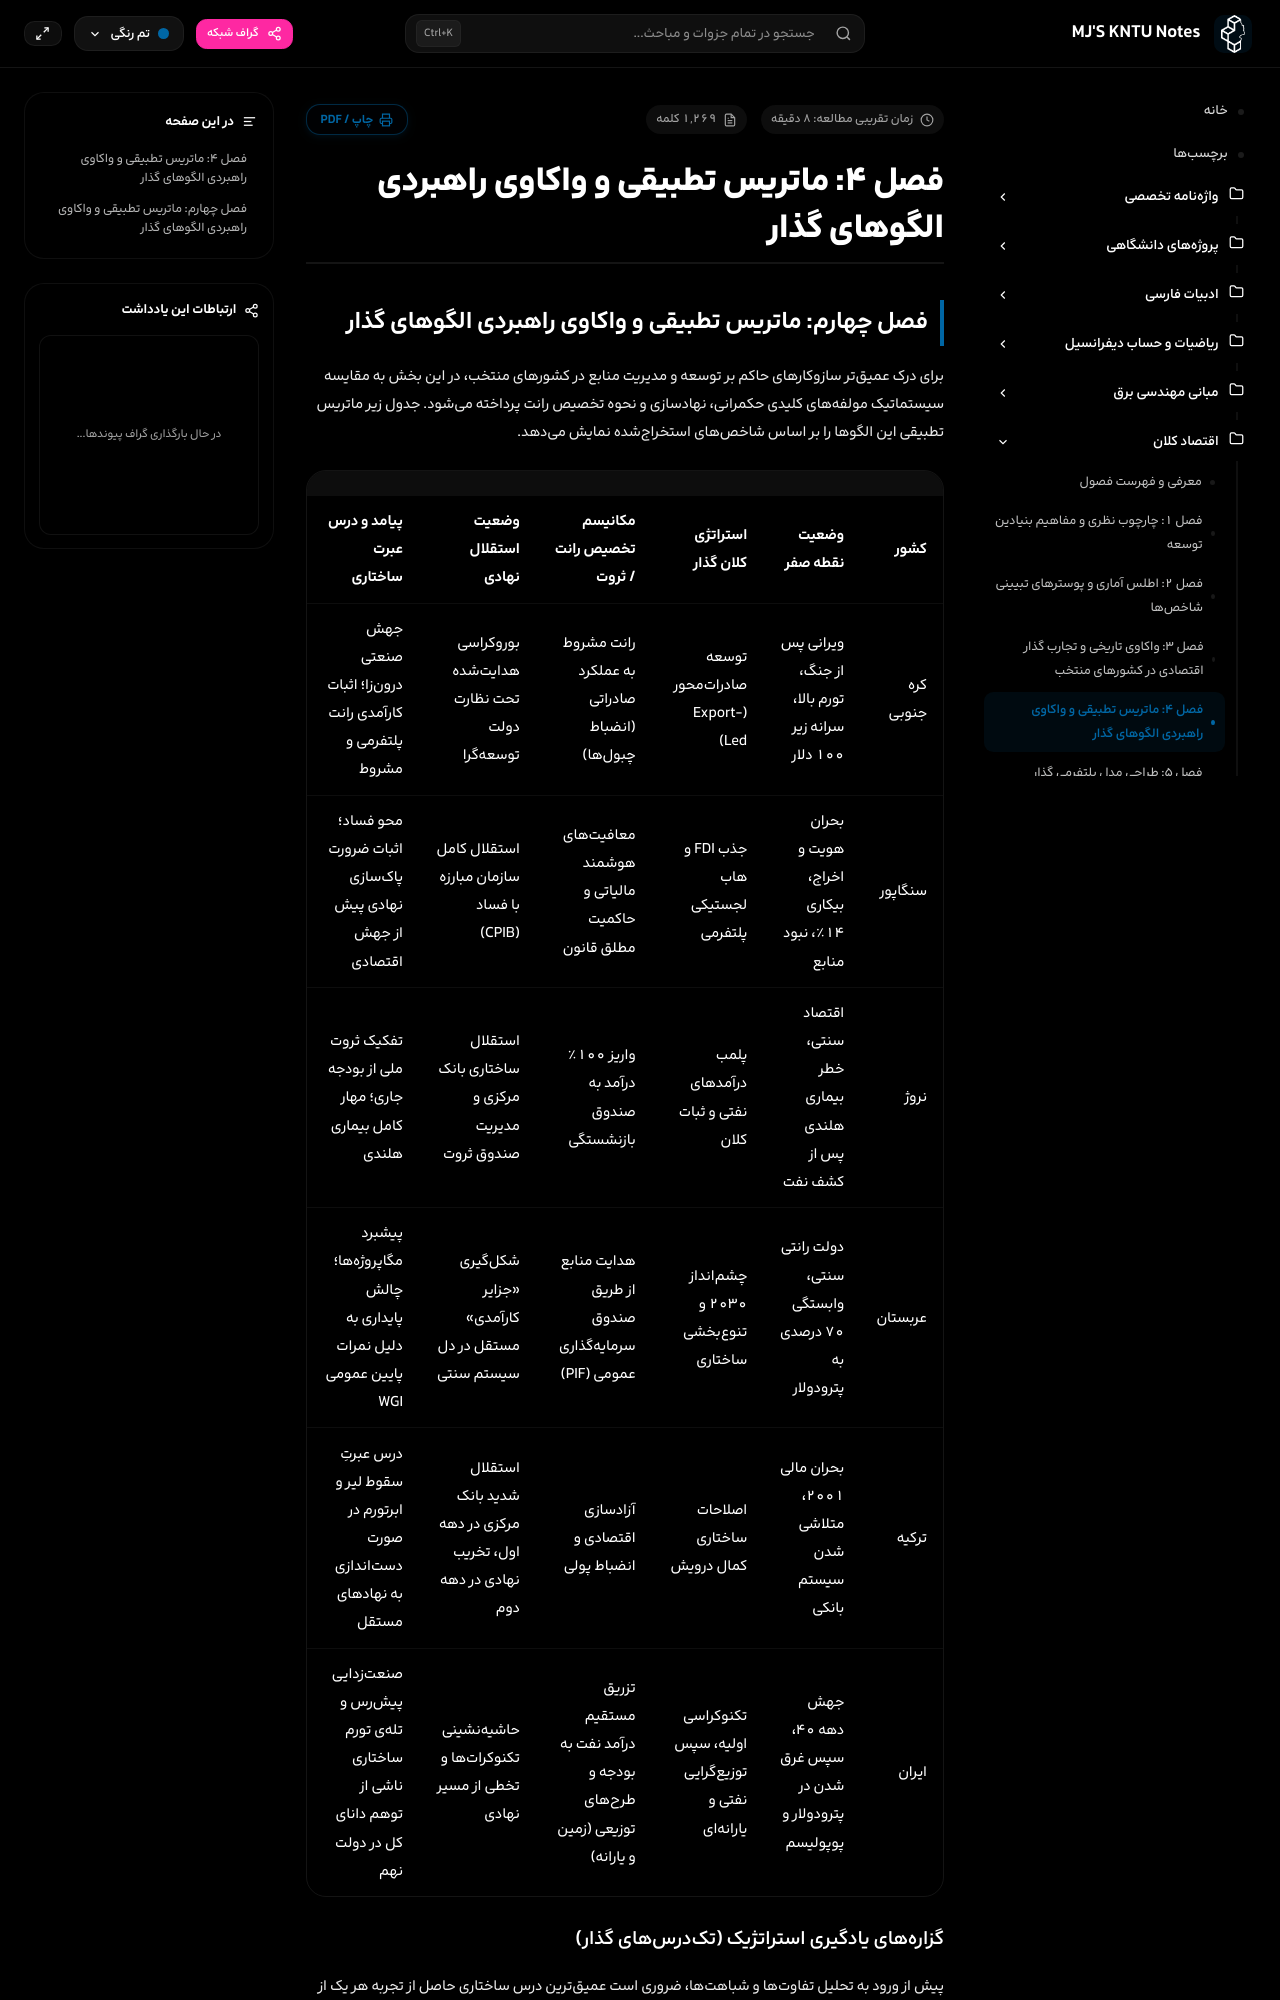

repository: mjb4khshi/KNTU · page: macroeconomics/فصل ۴ - ماتریس تطبیقی و الگوهای گذار/index.html · generator: mkdocs

# فصل ۴: ماتریس تطبیقی و واکاوی راهبردی الگوهای گذار

## فصل چهارم: ماتریس تطبیقی و واکاوی راهبردی الگوهای گذار

برای درک عمیقتر سازوکارهای حاکم بر توسعه و مدیریت منابع در کشورهای منتخب، در این بخش به مقایسه سیستماتیک مولفههای کلیدی حکمرانی، نهادسازی و نحوه تخصیص رانت پرداخته میشود. جدول زیر ماتریس تطبیقی این الگوها را بر اساس شاخصهای استخراجشده نمایش میدهد.

|     |     |     |     |     |     |
| --- | --- | --- | --- | --- | --- |
| **کشور** | **وضعیت نقطه صفر** | **استراتژی کلان گذار** | **مکانیسم تخصیص رانت / ثروت** | **وضعیت استقلال نهادی** | **پیامد و درس عبرت ساختاری** |
| کره جنوبی | ویرانی پس از جنگ، تورم بالا، سرانه زیر ۱۰۰ دلار | توسعه صادراتمحور (Export-Led) | رانت مشروط به عملکرد صادراتی (انضباط چبولها) | بوروکراسی هدایتشده تحت نظارت دولت توسعهگرا | جهش صنعتی درونزا؛ اثبات کارآمدی رانت پلتفرمی و مشروط |
| سنگاپور | بحران هویت و اخراج، بیکاری ۱۴٪، نبود منابع | جذب FDI و هاب لجستیکی پلتفرمی | معافیتهای هوشمند مالیاتی و حاکمیت مطلق قانون | استقلال کامل سازمان مبارزه با فساد (CPIB) | محو فساد؛ اثبات ضرورت پاکسازی نهادی پیش از جهش اقتصادی |
| نروژ | اقتصاد سنتی، خطر بیماری هلندی پس از کشف نفت | پلمب درآمدهای نفتی و ثبات کلان | واریز ۱۰۰٪ درآمد به صندوق بازنشستگی | استقلال ساختاری بانک مرکزی و مدیریت صندوق ثروت | تفکیک ثروت ملی از بودجه جاری؛ مهار کامل بیماری هلندی |
| عربستان | دولت رانتی سنتی، وابستگی ۷۰ درصدی به پترودولار | چشمانداز ۲۰۳۰ و تنوعبخشی ساختاری | هدایت منابع از طریق صندوق سرمایهگذاری عمومی (PIF) | شکلگیری «جزایر کارآمدی» مستقل در دل سیستم سنتی | پیشبرد مگاپروژهها؛ چالش پایداری به دلیل نمرات پایین عمومی WGI |
| ترکیه | بحران مالی ۲۰۰۱، متلاشی شدن سیستم بانکی | اصلاحات ساختاری کمال درویش | آزادسازی اقتصادی و انضباط پولی | استقلال شدید بانک مرکزی در دهه اول، تخریب نهادی در دهه دوم | درس عبرتِ سقوط لیر و ابرتورم در صورت دستاندازی به نهادهای مستقل |
| ایران | جهش دهه ۴۰، سپس غرق شدن در پترودولار و پوپولیسم | تکنوکراسی اولیه، سپس توزیعگرایی نفتی و یارانهای | تزریق مستقیم درآمد نفت به بودجه و طرحهای توزیعی (زمین و یارانه) | حاشیهنشینی تکنوکراتها و تخطی از مسیر نهادی | صنعتزدایی پیشرس و تلهی تورم ساختاری ناشی از توهم دانای کل در دولت نهم |
